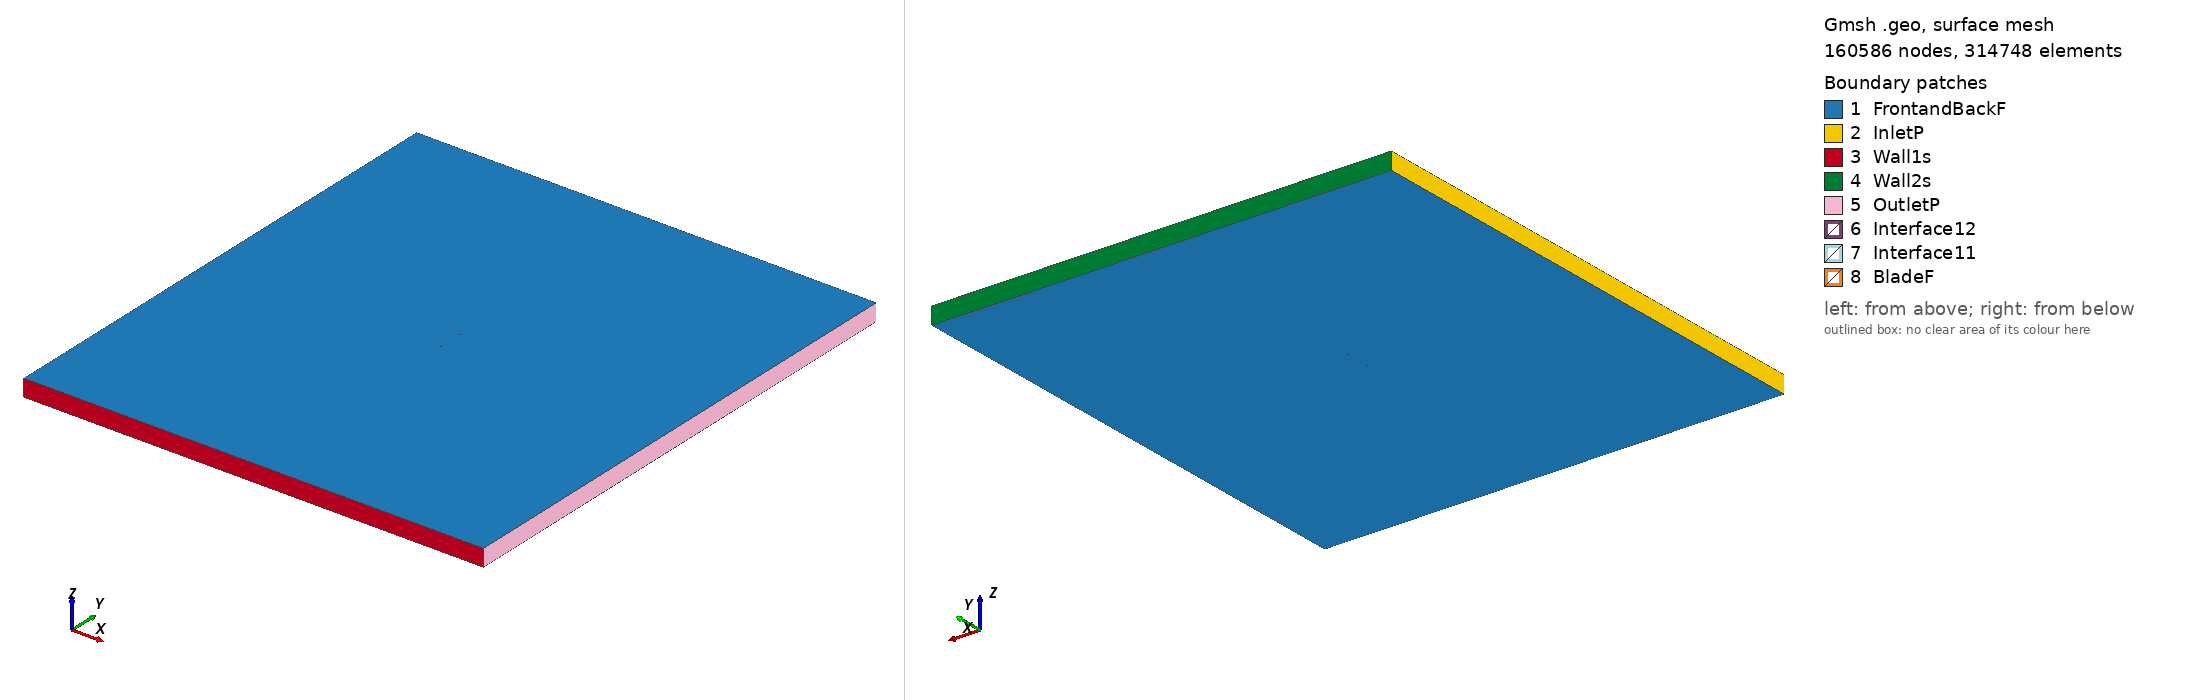

Gmsh geometry script, surface-meshed: 160586 nodes, 314748 surface elements. Boundary patches (legend numbers): 1 FrontandBackF, 2 InletP, 3 Wall1s, 4 Wall2s, 5 OutletP, 6 Interface12, 7 Interface11, 8 BladeF. Left view from above one corner, right view from below the opposite corner. Legend entries are the model's physical surfaces. The drawing asked Gmsh for element sizes between 1% and 20% of the model's largest extent; the script's own settings can give other sizes.

=== daytonwrightt1_tsr_4.6217_aoa_-2.9623.geo (drawn) ===
SetFactory("OpenCASCADE");

Point(1) = {0.075159, 0.735567, 0, 1.0};
Point(2) = {0.067542, 0.737621, 0, 1.0};
Point(3) = {0.059932, 0.739555, 0, 1.0};
Point(4) = {0.044731, 0.743049, 0, 1.0};
Point(5) = {0.029563, 0.745914, 0, 1.0};
Point(6) = {0.014435, 0.748000, 0, 1.0};
Point(7) = {-0.000657, 0.749397, 0, 1.0};
Point(8) = {-0.015709, 0.750000, 0, 1.0};
Point(9) = {-0.030711, 0.749659, 0, 1.0};
Point(10) = {-0.045654, 0.748165, 0, 1.0};
Point(11) = {-0.053086, 0.746669, 0, 1.0};
Point(12) = {-0.060468, 0.744184, 0, 1.0};
Point(13) = {-0.064140, 0.742582, 0, 1.0};
Point(14) = {-0.067794, 0.740636, 0, 1.0};
Point(15) = {-0.071411, 0.737955, 0, 1.0};
Point(16) = {-0.073196, 0.736166, 0, 1.0};
Point(17) = {-0.074900, 0.732818, 0, 1.0};
Point(18) = {-0.072869, 0.729859, 0, 1.0};
Point(19) = {-0.070951, 0.729072, 0, 1.0};
Point(20) = {-0.067154, 0.728262, 0, 1.0};
Point(21) = {-0.063381, 0.727917, 0, 1.0};
Point(22) = {-0.059620, 0.727796, 0, 1.0};
Point(23) = {-0.052117, 0.727929, 0, 1.0};
Point(24) = {-0.044628, 0.728347, 0, 1.0};
Point(25) = {-0.029675, 0.729631, 0, 1.0};
Point(26) = {-0.014719, 0.730886, 0, 1.0};
Point(27) = {0.000263, 0.731616, 0, 1.0};
Point(28) = {0.015265, 0.731957, 0, 1.0};
Point(29) = {0.030271, 0.732237, 0, 1.0};
Point(30) = {0.045253, 0.732968, 0, 1.0};
Point(31) = {0.060221, 0.733982, 0, 1.0};
Point(32) = {0.067703, 0.734520, 0, 1.0};
Point(33) = {0.075175, 0.735252, 0, 1.0};
Point(34) = {-0.075159, -0.735567, 0, 1.0};
Point(35) = {-0.067542, -0.737621, 0, 1.0};
Point(36) = {-0.059932, -0.739555, 0, 1.0};
Point(37) = {-0.044731, -0.743049, 0, 1.0};
Point(38) = {-0.029563, -0.745914, 0, 1.0};
Point(39) = {-0.014435, -0.748000, 0, 1.0};
Point(40) = {0.000657, -0.749397, 0, 1.0};
Point(41) = {0.015709, -0.750000, 0, 1.0};
Point(42) = {0.030711, -0.749659, 0, 1.0};
Point(43) = {0.045654, -0.748165, 0, 1.0};
Point(44) = {0.053086, -0.746669, 0, 1.0};
Point(45) = {0.060468, -0.744184, 0, 1.0};
Point(46) = {0.064140, -0.742582, 0, 1.0};
Point(47) = {0.067794, -0.740636, 0, 1.0};
Point(48) = {0.071411, -0.737955, 0, 1.0};
Point(49) = {0.073196, -0.736166, 0, 1.0};
Point(50) = {0.074900, -0.732818, 0, 1.0};
Point(51) = {0.072869, -0.729859, 0, 1.0};
Point(52) = {0.070951, -0.729072, 0, 1.0};
Point(53) = {0.067154, -0.728262, 0, 1.0};
Point(54) = {0.063381, -0.727917, 0, 1.0};
Point(55) = {0.059620, -0.727796, 0, 1.0};
Point(56) = {0.052117, -0.727929, 0, 1.0};
Point(57) = {0.044628, -0.728347, 0, 1.0};
Point(58) = {0.029675, -0.729631, 0, 1.0};
Point(59) = {0.014719, -0.730886, 0, 1.0};
Point(60) = {-0.000263, -0.731616, 0, 1.0};
Point(61) = {-0.015265, -0.731957, 0, 1.0};
Point(62) = {-0.030271, -0.732237, 0, 1.0};
Point(63) = {-0.045253, -0.732968, 0, 1.0};
Point(64) = {-0.060221, -0.733982, 0, 1.0};
Point(65) = {-0.067703, -0.734520, 0, 1.0};
Point(66) = {-0.075175, -0.735252, 0, 1.0};

// Lines: first blade (splines 1-4)
Spline(1) = {1:9};
Spline(2) = {9:24};
Spline(3) = {24:33};
Spline(4) = {33,1};

// Lines: second blade (splines 5-8)
Spline(5) = {34:42};
Spline(6) = {42:57};
Spline(7) = {57:66};
Spline(8) = {66,34};

// Outer domain (points 20001-4 and lines)
Point(67) = {-13.50000000, -15.00000000, 0, 1.0};
Point(68) = {-13.50000000, 15.00000000, 0, 1.0};
Point(69) = {13.50000000, 15.00000000, 0, 1.0};
Point(70) = {13.50000000, -15.00000000, 0, 1.0};
Line(11) = {67, 68};
Line(12) = {68, 69};
Line(13) = {69, 70};
Line(14) = {67, 70};

// Interface (between moving and stationary domain) (circles)
Circle(9) = {0, 0, 0, 0.80000000, 0, 2*Pi};
Circle(10) = {0, 0, 0, 0.80000000, 0, 2*Pi};

// Loops collect Lines/Splines/etc (blade1, blade2, domain, first circle)
Line Loop(1) = {1:4};
Line Loop(2) = {5:8};
Line Loop(3) = {11,12,13,-14};
Line Loop(4) = {9};

// BooleanDifference cuts out the circle/interface from the domain
Plane Surface(1) = {3};
Plane Surface(2) = {4};
BooleanDifference{ Surface{1}; Delete;}{ Surface{2}; Delete;}

// This one cuts out the blades from the inner circle/interface
Line Loop(6) = {10};
Plane Surface(5) = {6};
Plane Surface(6) = {1};
Plane Surface(7) = {2};
BooleanDifference{ Surface{5}; Delete;}{ Surface{6,7}; Delete;}

// extrude to 3rd dimension
Extrude {0, 0, 1} {Surface{1}; Surface{5}; Layers{1}; Recombine;}

// Physical Surfaces are the named boundaries (patches)
Physical Surface("Interface11") = {12};
Physical Surface("Interface12") = {10};

// sides of domain
Physical Surface("InletP") = {6};
Physical Surface("OutletP") = {9};

// top and bottom of domain
Physical Surface("Wall1s") = {7};
Physical Surface("Wall2s") = {8};

// Check FrontandBackF by ensuring there is nothing in the 3rd dimension
Physical Surface("FrontandBackF") = {1,11,5,21};
Physical Surface("BladeF") = {13:20};
Physical Volume("Turbine") = {2};
Physical Volume("Farfield") = {1};

// settings for airfoil boundary layer
Field[1] = BoundaryLayer;
Field[1].EdgesList = {1:8};
Field[1].hwall_n = 1e-3;
Field[1].thickness = 1.5e-2;
Field[1].ratio = 1.05;
Field[1].Quads = 1;
BoundaryLayer Field = 1;

// control points for mesh (blade and interface)
// floor((arc length / 1.5mm)/ 6) -> Transfinite Line
Transfinite Line {1,2,3,5,6,7} = 34 Using Progression 1;
Transfinite Line {4,8} = 1 Using Progression 1;
Transfinite Line {9, 15} = 800 Using Progression 1;

// For more information on gmsh syntax, visit http://gmsh.info/doc/texinfo/gmsh.html
